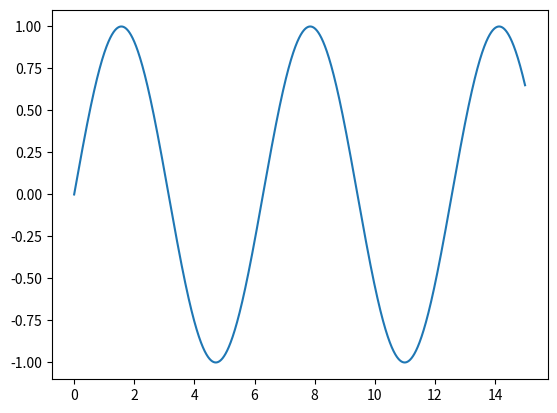

Write the Python code that produced this figure.
import pandas as pd
import numpy as np
import matplotlib.pyplot as plt
from scipy.fftpack import fft
from scipy import signal
from scipy.signal import butter, lfilter, freqz, find_peaks

# # from geopacktest import apdvalue

npts = 4000

x = np.linspace(0, 15, npts)

y = np.sin(x)

maxl = find_peaks(y, height=2, prominence = 0.1 )[0]

print(maxl)

plt.plot(x,y)
plt.scatter(x[maxl],y[maxl])
plt.show()


# yn1 = np.random.normal(loc=0.0, scale=0.3, size=len(x)) # white noise (additive guassian/normal), scale = std 

# yn2 = np.random.normal(loc=0.0, scale=0.3, size=len(x))

# y1 = np.cos(3*x) + yn1
# y2 =  np.sin(3*x) + yn2
    

# lags = np.arange(-(len(y1) - 1), len(y1))

# def xcorr(x, y, lags, normlags = True, return_norm = False):
#     'y shifted on-top of x'

#     y = signal.tukey(len(y),alpha=1)*y
#     x = signal.tukey(len(x),alpha=1)*x
#     y = np.array(y)
#     x = np.array(x)
#     corr = signal.correlate(x, y, mode='full', method='fft')

#     lnorm1 = len(y)-abs(lags)

#     print(lnorm1)

#     norm1 = 1/( x.std() * y.std() * lnorm1)
#     # corr = np.round(corr,5)
#     # lnorm1 = np.round(lnorm1,5)

#     # print('norm1', norm1)

#     norm2 =1/(x.std() * y.std() * x.size)

#     if normlags:
#         corr = corr*norm1
#     else:
#         corr = corr*norm2

#     if return_norm:
#         return norm1
#     else:
#         return corr

#     c = np.where(corr, corr>1, 1)

#     print(np.max(c),'maxc')

#     return c



# # xcorn1 =xcorr(y1,y2, lags)

# # # mask to select troublesome values, | is or for numpy array
# # # corr_mask = (xcorn1 > 1) | (xcorn1 < -1)

# # fig, axs = plt.subplots(nrows=4,figsize=(6,8))
# # fig.subplots_adjust(hspace=.8)


# # x1 = np.arange(0, npts)

# # ax = axs[0]
# # ax.plot(x1, y1, 'b', label='y1')
# # ax.plot(x1, y2, 'r', label='y2')

# # # ax.set_ylim(-10, 10)
# # ax.legend(loc='upper right', fontsize='small', ncol=2)
# # # ax.set_title('Signal time series')
# # ax.set_xlabel('npts')
# # ax.set_title(f'sin signals with white noise of std = 0.3')
# # ax = axs[1]
# # # lags=lags[:-2]
# # # ccor=ccor[:-2]
# # ax.plot(lags, xcorn1)
# # # ax.plot(lags0, xcorr(y11,y22, normlags=False))

# # # ax.set_ylim(-1, 1)
# # ax.set_ylabel('Corr. coeff.')
# # ax.set_xlabel('point lag')
# # ax.set_title('tlxcor of y1 and y2')

# # ax.grid()
# # # plt.show()

# # def XCORSNR(c):
# #     ''' function to calculate the noise to singal (max(abs(tlxc))) ratio of two sinusoidal signals with white noise
# #     for increasing noise power, scale (where the scale is standard devation, noise power)'''

# #     snr = []
# #     xcormax = []

# #     npts = 2000

# #     x = np.linspace(0, 6, npts)


# #     for i in np.linspace(0.01,3,1000):

# #         print(i, 'iii')

# #         noise_std = i

# #         yn1 = np.random.normal(loc=0.0, scale=noise_std, size=len(x))
# #         yn2 = np.random.normal(loc=0.0, scale=noise_std, size=len(x))

# #         y1n = np.cos(3*x) + yn1
# #         y2n = np.sin(3*x)+ yn2
# #         y1 = np.cos(3*x)
# #         y2 = np.sin(3*x)

# #         lags = np.arange(-(len(y1) - 1), len(y1))

# #         # plt.plot(lags,xcorr(y1n,y2n, lags))
# #         # plt.hlines([1,-1],min(lags),max(lags), 'r', '--')

# #         # plt.show()


# #         xcorn = np.max(abs(xcorr(y1n,y2n, lags, normlags=True)))

# #         xcormax.append(xcorn)


# #         snr1 = i/(np.std(y1)**2)
                       
# #         snr.append(snr1)

# #     axs[2].plot(snr, xcormax, color = c) 

# # # plt.scatter(snr,xcormax)
# # # XCORSNR('r')
# # # XCORSNR('b')
# # # XCORSNR('brown')
# # # XCORSNR('purple')
# # XCORSNR('y')
# # # XCORSNR('c')
# # # XCORSNR('g')
# # axs[2].set_xlabel('NSR')
# # axs[2].set_ylabel('max(|C(tau)|)')
# # axs[2].set_title('max(abs(tlxcor)) vs NSR with white noise')
# # axs[2].grid()
# # # axs[2].set_ylim(0,1.05)
# # # plt.show()


# def XCORSNRN():
#     ''' function to calculate the sample-size to singal (max(abs(tlxc))) ratio of two sinusoidal signals with white noise 
#     of fixed noise power, given as scale (where the scale is standard devation, noise power)'''

#     nnr = []
#     xcormax2 = []

#     t11=[]
#     t22=[]
#     t33=[]
#     t44=[]

#     for i in np.arange(10,400):

#         print(i, 'iii')

#         x = np.linspace(0,i,i*5)

#         noise_std = 0.9

#         yn1 = np.random.normal(loc=0.0, scale=noise_std, size=len(x))
#         yn2 = np.random.normal(loc=0.0, scale=noise_std, size=len(x))
        
#         lags = np.arange(-(len(x) - 1), len(x))

#         y1 = np.cos(3*x)
#         y2 = np.sin(3*x)

#         y1 = y1 +yn1
#         y2 = y2 +yn2


#         # plt.plot(lags,xcorr(y1n,y2n, lags))
#         # plt.hlines([1,-1],min(lags),max(lags), 'r', '--')

#         # plt.show()


#         # xcorn = np.max(abs(xcorr(yn1,yn2, lags, normlags=True)))


#         t1 = np.max(abs(xcorr(y1,y2, lags, normlags=True)))
        
#         t2 = np.max(abs(xcorr(y1,yn2, lags, normlags=True)))
        
#         t3 = np.max(abs(xcorr(yn1,y2, lags, normlags=True)))
        
#         t4 = np.max(abs(xcorr(yn1,yn2, lags, normlags=True)))


#         # xcormax2.append(xcorn)

#         t11.append(t1)

#         t22.append(t2)

#         t33.append(t3)

#         t44.append(t4)

                       
#         nnr.append(i*5)

#     plt.plot(nnr, t11, label ='s1 s1') 
#     plt.plot(nnr, t22, label ='s1 n2') 
#     plt.plot(nnr, t33, label ='n1 s2') 
#     plt.plot(nnr, t44, label ='n1 n2') 

#     plt.xlabel('sample size')
#     plt.ylabel('max(|C(tau)|)')
#     # axs[2].set_title('')
#     plt.grid()
#     # axs[2].set_ylim(0,1.2)

#     #   plt.plot(nnr, xcormax2) 

#     plt.title(f'tlxcor with white noise of {noise_std} std')

#     plt.legend()

#     plt.show()

# # XCORSNR('r')
# # XCORSNR('b')
# # XCORSNR('brown')
# # XCORSNR('purple')
# XCORSNRN()
# # XCORSNR('c')
# # XCORSNR('g')










